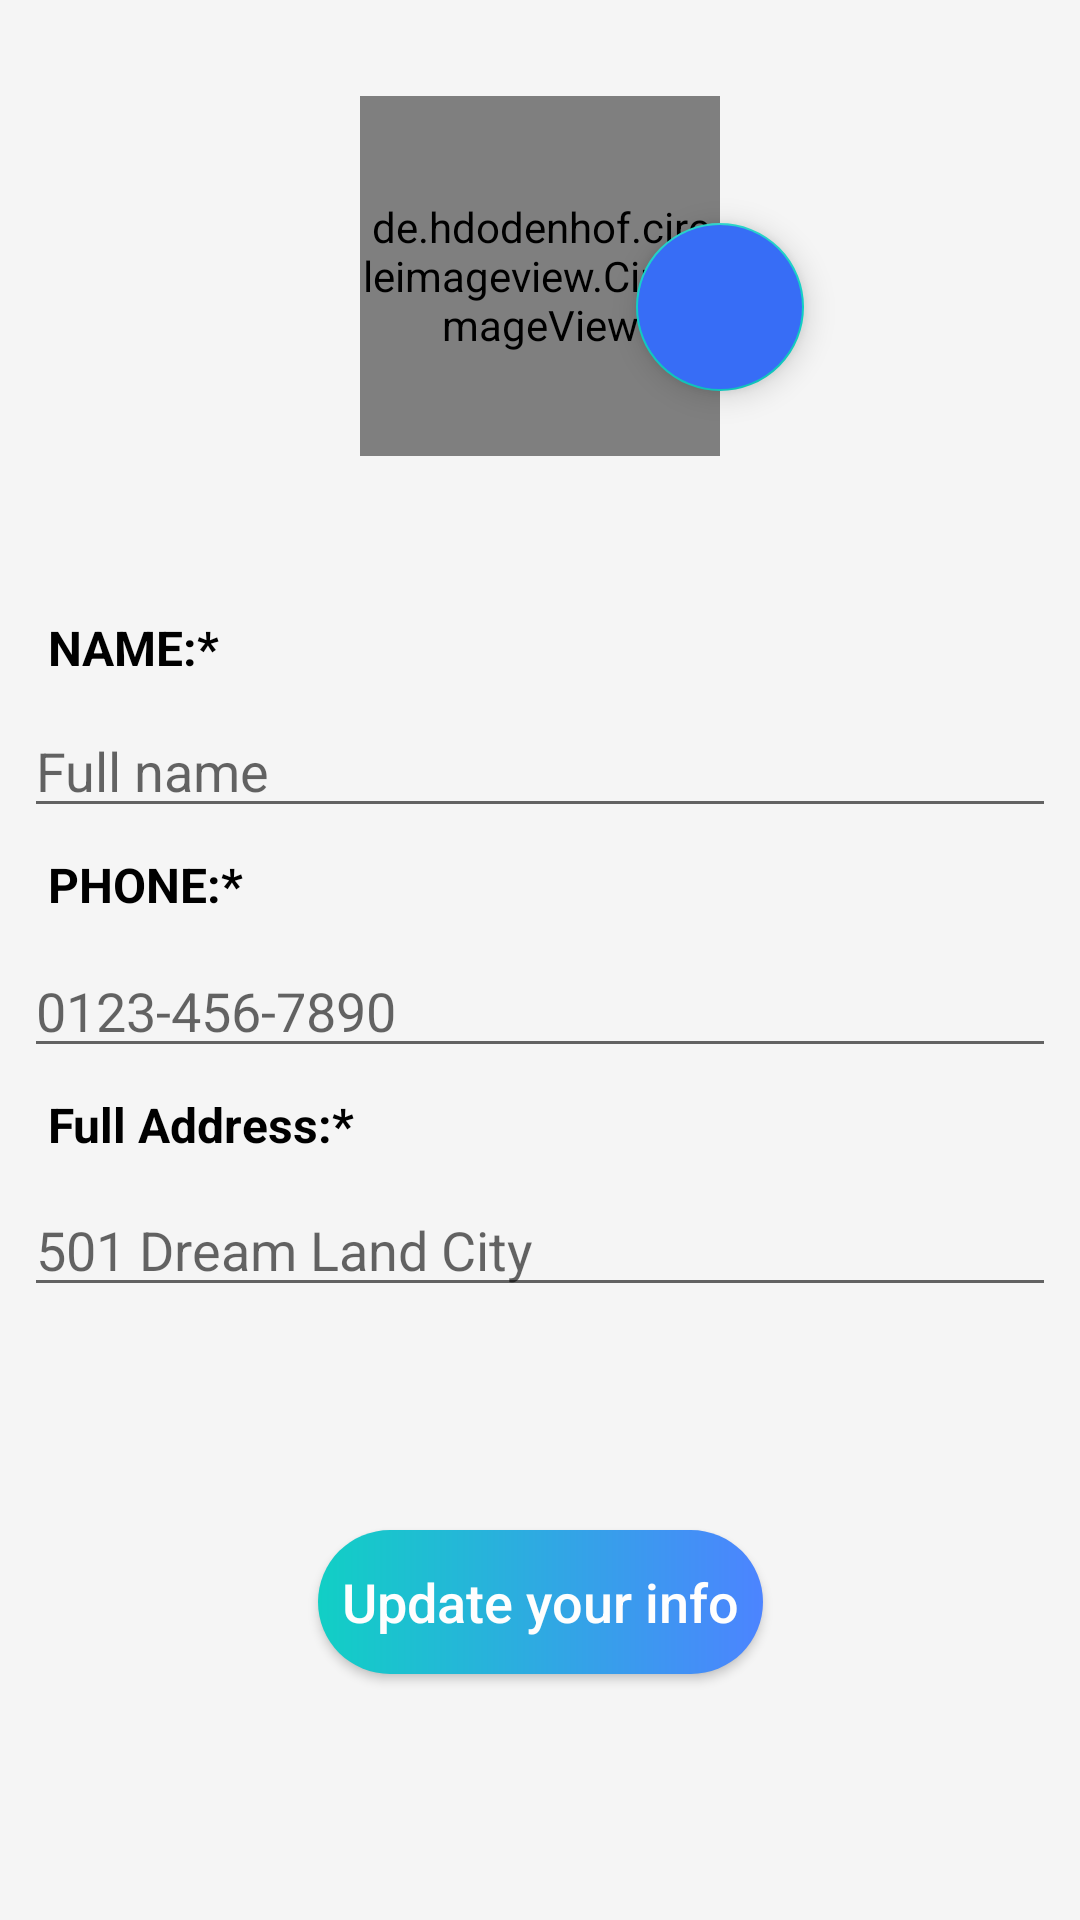

Layout XML and referenced resources for this Android screen:
<!-- AndroidManifest.xml: application theme AppTheme -->
<!-- res/layout/activity_edit_user_data.xml -->
<?xml version="1.0" encoding="utf-8"?>
<androidx.constraintlayout.widget.ConstraintLayout xmlns:android="http://schemas.android.com/apk/res/android"
    xmlns:app="http://schemas.android.com/apk/res-auto"
    xmlns:tools="http://schemas.android.com/tools"
    android:layout_width="match_parent"
    android:layout_height="match_parent"
    android:background="#F5F5F5"
    tools:context=".ui.EditUserData.EditUserData">


    <de.hdodenhof.circleimageview.CircleImageView
        android:id="@+id/settings_profile_image"
        android:layout_width="120dp"
        android:layout_height="120dp"
        android:layout_centerHorizontal="true"
        android:layout_marginTop="32dp"
        android:src="@drawable/profile_round"
        app:layout_constraintEnd_toEndOf="parent"
        app:layout_constraintStart_toStartOf="parent"
        app:layout_constraintTop_toTopOf="parent" />

    <com.google.android.material.floatingactionbutton.FloatingActionButton
        android:layout_width="wrap_content"
        android:layout_height="wrap_content"
        android:src="@drawable/ic_menu_camera"
        android:backgroundTint="@color/gradientLightBlue"
        app:layout_constraintBottom_toBottomOf="@+id/settings_profile_image"
        app:layout_constraintEnd_toEndOf="@+id/settings_profile_image"
        app:layout_constraintHorizontal_bias="1.0"
        app:layout_constraintStart_toEndOf="@+id/settings_profile_image"
        app:layout_constraintTop_toBottomOf="@+id/settings_profile_image"
        app:layout_constraintTop_toTopOf="@id/settings_profile_image"
        app:layout_constraintVertical_bias="0.65999997" />

    <TextView
        android:id="@+id/user_name_profile"
        android:layout_width="wrap_content"
        android:layout_height="wrap_content"
        android:layout_margin="8dp"
        android:text="NAME:*"
        android:textColor="@color/blackTextColor"
        android:textSize="16sp"
        android:textStyle="bold"
        app:layout_constraintBottom_toBottomOf="parent"
        app:layout_constraintStart_toStartOf="@id/user_name_et"
        app:layout_constraintTop_toBottomOf="@id/settings_profile_image"
        app:layout_constraintVertical_bias="0.1" />

    <EditText
        android:id="@+id/user_name_et"
        android:layout_width="match_parent"
        android:layout_height="wrap_content"
        android:layout_margin="8dp"
        android:hint="Full name"
        app:layout_constraintLeft_toLeftOf="parent"
        app:layout_constraintLeft_toRightOf="parent"
        app:layout_constraintTop_toBottomOf="@+id/user_name_profile" />

    <TextView
        android:id="@+id/phone_tv"
        android:layout_width="wrap_content"
        android:layout_height="wrap_content"
        android:layout_margin="8dp"
        android:layout_marginStart="8dp"
        android:text="PHONE:*"
        android:textColor="@color/blackTextColor"
        android:textSize="16sp"
        android:textStyle="bold"
        app:layout_constraintEnd_toEndOf="parent"
        app:layout_constraintHorizontal_bias="0.0"
        app:layout_constraintStart_toStartOf="@id/user_name_et"
        app:layout_constraintTop_toBottomOf="@+id/user_name_et" />

    <EditText
        android:id="@+id/phone_et"
        android:layout_width="match_parent"
        android:layout_height="wrap_content"
        android:layout_margin="8dp"
        android:layout_marginStart="8dp"
        android:layout_marginLeft="8dp"
        android:layout_marginEnd="8dp"
        android:layout_marginRight="8dp"
        android:inputType="phone"
        android:layout_marginBottom="8dp"
        android:hint="0123-456-7890"
        app:layout_constraintBottom_toBottomOf="parent"
        app:layout_constraintEnd_toEndOf="parent"
        app:layout_constraintHorizontal_bias="0.0"
        app:layout_constraintStart_toStartOf="parent"
        app:layout_constraintTop_toBottomOf="@id/phone_tv"
        app:layout_constraintVertical_bias="0.004" />
    <TextView
        android:id="@+id/address_tv"
        android:layout_width="wrap_content"
        android:layout_height="wrap_content"
        android:layout_margin="8dp"
        android:layout_marginStart="8dp"
        android:text="Full Address:*"
        android:textColor="@color/blackTextColor"
        android:textSize="16sp"
        android:textStyle="bold"
        app:layout_constraintEnd_toEndOf="parent"
        app:layout_constraintHorizontal_bias="0.0"
        app:layout_constraintStart_toStartOf="@id/user_name_et"
        app:layout_constraintTop_toBottomOf="@+id/phone_et" />
    <EditText
        android:id="@+id/address_et"
        android:layout_width="match_parent"
        android:layout_height="wrap_content"
        android:layout_margin="8dp"
        android:layout_marginStart="8dp"
        android:layout_marginLeft="8dp"
        android:layout_marginEnd="8dp"
        android:layout_marginRight="8dp"
        android:inputType="text"
        android:layout_marginBottom="8dp"
        android:hint="501 Dream Land City"
        app:layout_constraintBottom_toBottomOf="parent"
        app:layout_constraintEnd_toEndOf="parent"
        app:layout_constraintHorizontal_bias="0.0"
        app:layout_constraintStart_toStartOf="parent"
        app:layout_constraintTop_toBottomOf="@id/address_tv"
        app:layout_constraintVertical_bias="0.004" />

    <Button
        android:id="@+id/update_data_button"
        android:layout_width="wrap_content"
        android:layout_height="wrap_content"
        android:layout_marginStart="8dp"
        android:layout_marginEnd="8dp"
        android:layout_marginBottom="8dp"
        android:background="@drawable/btn_gradient_style"
        android:text="Update your info"
        android:padding="8dp"
        android:textAllCaps="false"
        android:textColor="#fefefe"
        android:textSize="18sp"
        app:layout_constraintBottom_toBottomOf="parent"
        app:layout_constraintEnd_toEndOf="parent"
        app:layout_constraintStart_toStartOf="parent"
        app:layout_constraintTop_toBottomOf="@+id/address_et" />
</androidx.constraintlayout.widget.ConstraintLayout>
<!-- resources referenced by this layout -->
<resources>
  <color name="blackTextColor">#000</color>
  <color name="gradientLightBlue">#376DF6</color>
  <!-- drawable btn_gradient_style (drawable-v24) -->
  <?xml version="1.0" encoding="utf-8"?>
  <shape xmlns:android="http://schemas.android.com/apk/res/android">
  
      <corners android:radius="100dp"></corners>
  
  
      <gradient android:startColor="@color/colorAccent"
          android:endColor="@color/gradient_start_color" />
  
  
  </shape>
  <style name="AppTheme" parent="Theme.AppCompat.Light.DarkActionBar">
          
          <item name="colorPrimary">@color/colorPrimary</item>
          <item name="colorPrimaryDark">@color/colorPrimaryDark</item>
          <item name="colorAccent">@color/colorAccent</item>
  
  
      </style>
  <color name="colorAccent">#11CFC5</color>
  <color name="gradient_start_color">#4c84ff</color>
  <color name="colorPrimary">#FFFFFF</color>
  <color name="colorPrimaryDark">#000</color>
</resources>
